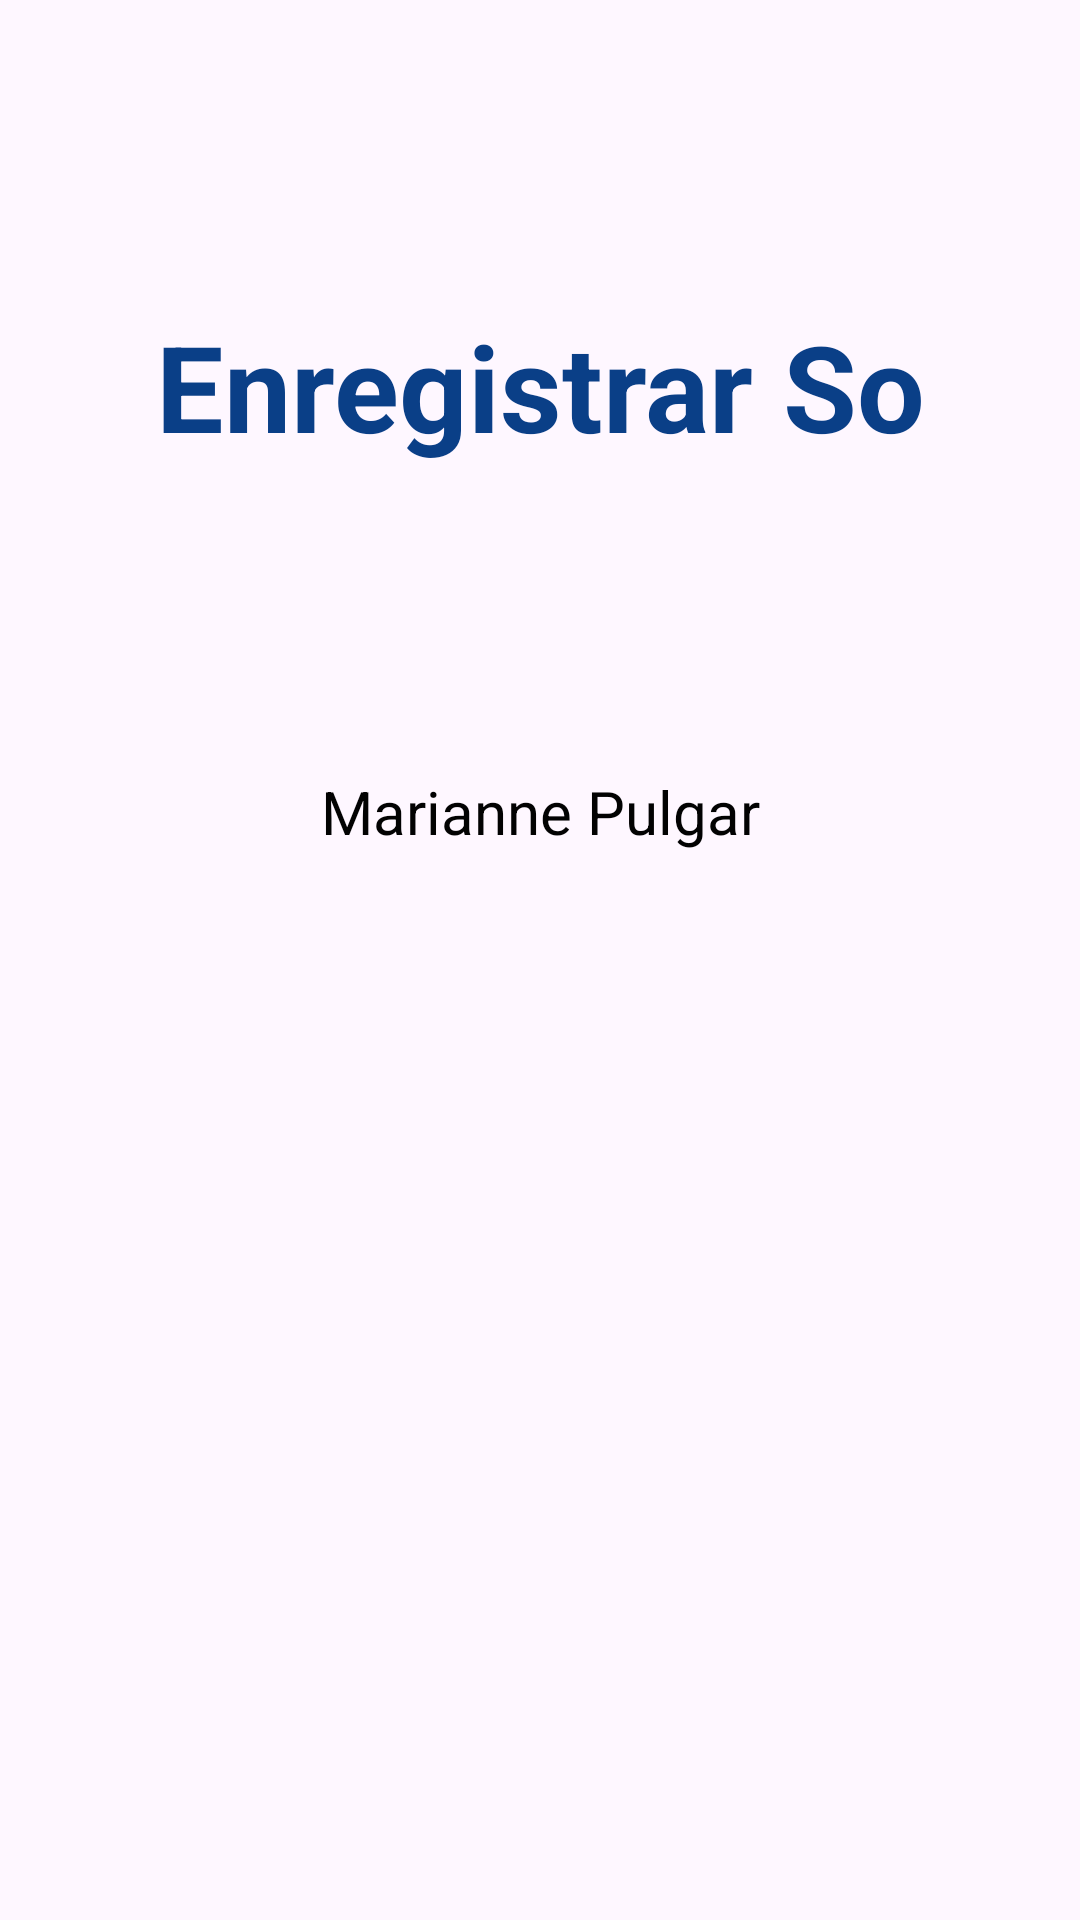

Android layout source for this screen:
<!-- AndroidManifest.xml: application theme Theme.EnregistrarSo -->
<!-- res/layout/activity_splash_screen.xml -->
<?xml version="1.0" encoding="utf-8"?>
<androidx.constraintlayout.widget.ConstraintLayout xmlns:android="http://schemas.android.com/apk/res/android"
    xmlns:app="http://schemas.android.com/apk/res-auto"
    xmlns:tools="http://schemas.android.com/tools"
    android:layout_width="match_parent"
    android:layout_height="match_parent"
    tools:context=".SplashScreen">

    <ImageView
        android:id="@+id/logo"
        android:layout_width="162dp"
        android:layout_height="154dp"
        android:layout_marginBottom="100dp"
        app:layout_constraintBottom_toBottomOf="parent"
        app:layout_constraintEnd_toEndOf="parent"
        app:layout_constraintHorizontal_bias="0.497"
        app:layout_constraintStart_toStartOf="parent"
        app:srcCompat="@drawable/logo_campalans" />

    <TextView
        android:id="@+id/titol"
        android:layout_width="wrap_content"
        android:layout_height="wrap_content"
        android:shadowColor="#E91E63"
        android:shadowDx="10"
        android:shadowDy="10"
        android:text="Enregistrar So"
        android:textColor="#0a3f87"
        android:textSize="40sp"
        android:textStyle="bold"
        app:layout_constraintBottom_toTopOf="@+id/nom"
        app:layout_constraintEnd_toEndOf="parent"
        app:layout_constraintStart_toStartOf="parent"
        app:layout_constraintTop_toTopOf="parent" />

    <TextView
        android:id="@+id/nom"
        android:layout_width="wrap_content"
        android:layout_height="wrap_content"
        android:text="Marianne Pulgar"
        android:textColor="#020202"
        android:textSize="20sp"
        app:layout_constraintBottom_toTopOf="@+id/logo"
        app:layout_constraintEnd_toEndOf="parent"
        app:layout_constraintStart_toStartOf="parent"
        app:layout_constraintTop_toBottomOf="@+id/titol" />
</androidx.constraintlayout.widget.ConstraintLayout>
<!-- resources referenced by this layout -->
<resources>
  <style name="Theme.EnregistrarSo" parent="Base.Theme.EnregistrarSo" />
  <style name="Base.Theme.EnregistrarSo" parent="Theme.Material3.DayNight.NoActionBar">
          
          
      </style>
</resources>
